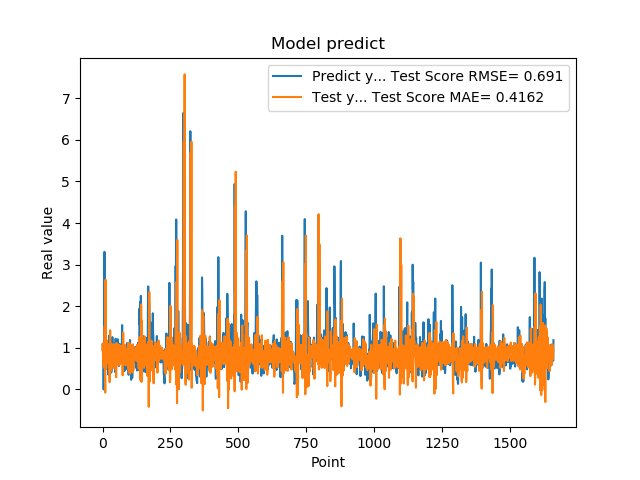

The data file committed next to this chart (first rows):
1.074290990829999792e+00, 9.441465522327209259e-01
9.521890282630000035e-01, 1.106720049928189065e+00
9.879170060160000766e-01, 5.995222602240894982e-01
1.011654973029999960e+00, 6.866753992840042287e-01
0.000000000000000000e+00, 9.591196946842271975e-01
7.643579840659999736e-01, 5.241722797897717667e-01
7.788103222849999119e-01, 1.092888277900063265e+00
3.306220054629999794e+00, 1.107756359321088180e+00
1.055441975589999970e+00, 1.521488641679377141e+00
7.543110251430000801e-01, 4.022137777710176887e-01
7.915459871289999283e-01, -7.483344774169592428e-02
1.409499049189999909e+00, 2.637470290858891619e+00
8.875439763070001042e-01, 8.583821555590498420e-01
6.401469707490000660e-01, 4.950286733465018019e-01
5.082880258560000808e-01, 5.445275667664011277e-01
8.640019893649999450e-01, 1.183284790600274583e+00
5.725920200349999822e-01, 1.035783944533953616e+00
8.469420075419999971e-01, 7.361469640216297128e-01
9.181020259860001032e-01, 7.308414632085808993e-01
7.976629734039999420e-01, 9.618058881165787444e-01
9.608020186419998776e-01, 6.550158482575990648e-01
9.555831551549999192e-01, 9.027320355724306467e-01
3.470349907879999862e-01, 9.298998061874661492e-01
9.546210169789999256e-01, 6.192647487161353492e-01
1.293938040730000072e+00, 1.093665752296136162e+00
5.251880288119999962e-01, 1.036648574072349227e+00
4.773890078070000542e-01, 1.759666149989956851e-01
1.275226235389999907e+00, 7.773191539227980451e-01
8.723750114439999814e-01, 1.422035323479056368e+00
8.355640172959999390e-01, 4.864519452887654527e-01
7.321749925609999377e-01, 4.372891389164704212e-01
7.640249729160000225e-01, 1.100025586343053696e+00
4.072830080990000323e-01, 9.114074294045417801e-01
4.752210080619999610e-01, 8.132031040509275499e-01
8.781340122220000488e-01, 8.369546931944357171e-01
7.414129972460000717e-01, 1.025128009985308175e+00
1.258002042770000051e+00, 5.969262820966499961e-01
1.069700956339999953e+00, 6.758566637131756538e-01
7.274609804150000691e-01, 7.196195546686724454e-01
7.892770171170000459e-01, 5.143978726502551613e-01
6.237750053410000550e-01, 1.096416328135692675e+00
6.914690136910000007e-01, 1.016840605397211439e+00
8.557710051540000640e-01, 8.572238089421734264e-01
7.093830108640000187e-01, 9.804065841275125814e-01
1.014547944070000041e+00, 7.553642155922094537e-01
1.115731000900000103e+00, 8.514819222506800900e-01
4.182830154900000208e-01, 8.603901469860424367e-01
1.002280950550000105e+00, 4.918579318099913777e-01
1.218860983849999968e+00, 1.060851463920847726e+00
1.143296003339999922e+00, 1.100727648040227713e+00
6.528189778330000248e-01, 2.939646547619177430e-01
6.746559739110000731e-01, 6.444088780904569935e-01
6.009536385540000802e-01, 1.039313603468331459e+00
6.694570183749999348e-01, 1.109642874964592352e+00
6.538079977039999990e-01, 8.097467003428843180e-01
7.814120054240000224e-01, 8.771310956718701979e-01
1.206303954120000022e+00, 8.392882051452512648e-01
8.469259738919999725e-01, 8.558065426791046093e-01
8.286409974099999687e-01, 5.807978278348597811e-01
6.482390165329999787e-01, 7.068524519121415217e-01
5.623700022700000023e-01, 1.079545996583928025e+00
... 1,599 more rows
